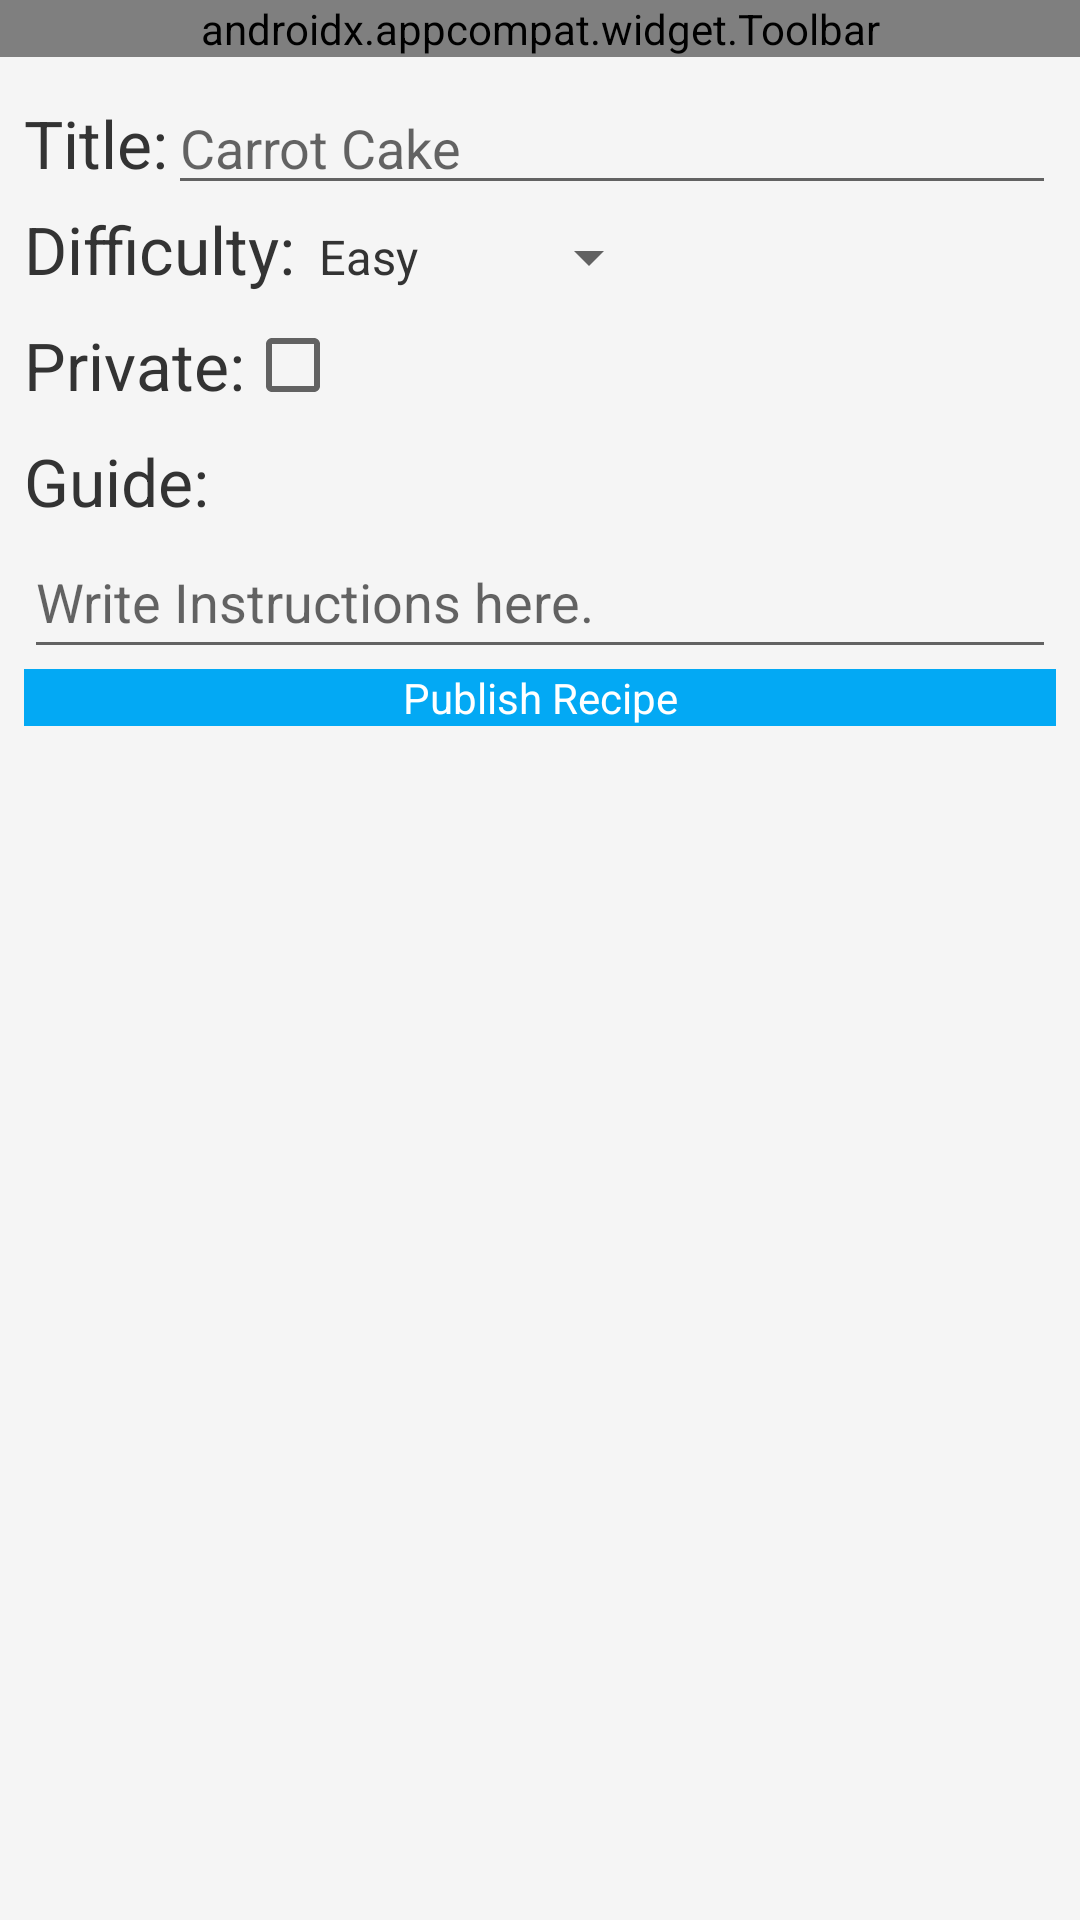

Write the Android layout XML for this screen, with the resource values it uses.
<!-- AndroidManifest.xml: application theme AppTheme -->
<!-- res/layout/fragment_recipe_insert.xml -->
<?xml version="1.0" encoding="utf-8"?>
<FrameLayout xmlns:android="http://schemas.android.com/apk/res/android"
    xmlns:tools="http://schemas.android.com/tools"
    android:layout_width="match_parent"
    android:layout_height="match_parent"
    xmlns:app="http://schemas.android.com/apk/res-auto"
    tools:context=".presentation.fragments.RecipeInsertFragment">


    <RelativeLayout
        android:layout_width="match_parent"
        android:layout_height="match_parent">

            <androidx.appcompat.widget.Toolbar
                android:id="@+id/toolbar"
                android:layout_width="match_parent"
                android:layout_height="wrap_content"
                app:menu="@menu/menu_profile"
                app:title="Add Recipe">
            </androidx.appcompat.widget.Toolbar>

        <LinearLayout
            android:id="@+id/ll_input"
            android:layout_width="match_parent"
            android:layout_height="match_parent"
            android:layout_below="@id/toolbar"
            android:orientation="vertical"
            android:layout_margin="8dp">
        
        <LinearLayout
            android:layout_width="match_parent"
            android:layout_height="wrap_content"
            android:orientation="vertical"
            android:id="@+id/ll_singleLine">

            
            <LinearLayout
                android:layout_width="match_parent"
                android:layout_height="wrap_content"
                android:orientation="horizontal">

                <TextView
                    android:layout_width="wrap_content"
                    android:layout_height="wrap_content"
                    android:text="Title:"
                    android:textSize="@dimen/input_size" />

                <EditText
                    android:id="@+id/et_title"
                    android:layout_width="0dp"
                    android:layout_height="wrap_content"
                    android:layout_weight="1"
                    android:inputType="textAutoComplete"
                    android:hint="Carrot Cake"
                    tools:ignore="TouchTargetSizeCheck" />
            </LinearLayout>

            
            <LinearLayout
                android:layout_width="wrap_content"
                android:layout_height="wrap_content"
                android:layout_gravity="center_vertical">
            <TextView
                android:layout_width="wrap_content"
                android:layout_height="wrap_content"
                android:text="Difficulty:"
                android:textSize="@dimen/input_size"/>

                <Spinner
                    android:id="@+id/sr_difficulty"
                    android:layout_width="wrap_content"
                    android:layout_height="wrap_content"
                    android:entries="@array/difficulties"
                    android:spinnerMode="dialog" />
            </LinearLayout>

            
            <LinearLayout
                android:layout_width="wrap_content"
                android:layout_height="wrap_content"
                android:orientation="horizontal">
                <TextView
                    android:layout_width="wrap_content"
                    android:layout_height="wrap_content"
                    android:text="Private:"
                    android:layout_gravity="center"
                    android:textSize="@dimen/input_size"/>
                <CheckBox
                    android:id="@+id/cb_private"
                    android:layout_width="wrap_content"
                    android:layout_height="wrap_content" />
            </LinearLayout>

            
            <LinearLayout
                android:layout_width="match_parent"
                android:layout_height="wrap_content"
                android:id="@+id/ll_image"
                android:orientation="vertical"
                android:visibility="gone">

                <TextView
                    android:layout_width="match_parent"
                    android:layout_height="wrap_content"
                    android:text="Images:"
                    android:textSize="@dimen/input_size"/>

                <LinearLayout
                    android:layout_width="match_parent"
                    android:layout_height="wrap_content"
                    android:layout_margin="8dp"
                    android:orientation="horizontal"
                    android:gravity="center_horizontal">

                    <ImageButton
                        android:id="@+id/ib_image1"
                        android:layout_width="80dp"
                        android:layout_height="80dp"
                        android:layout_margin="4dp"
                        android:src="@drawable/ic_add_photo"
                        android:background="@color/dark_grey">
                    </ImageButton>
                    <ImageButton
                        android:id="@+id/ib_image2"
                        android:layout_margin="4dp"
                        android:layout_width="80dp"
                        android:layout_height="80dp"
                        android:src="@drawable/ic_add_photo"
                        android:background="@color/dark_grey">
                    </ImageButton>
                    <ImageButton
                        android:id="@+id/ib_image3"
                        android:layout_margin="4dp"
                        android:layout_width="80dp"
                        android:layout_height="80dp"
                        android:src="@drawable/ic_add_photo"
                        android:background="@color/dark_grey">
                    </ImageButton>
                    <ImageButton
                        android:id="@+id/ib_image4"
                        android:layout_margin="4dp"
                        android:layout_width="80dp"
                        android:layout_height="80dp"
                        android:src="@drawable/ic_add_photo"
                        android:background="@color/dark_grey">
                    </ImageButton>
                </LinearLayout>

            </LinearLayout>
        </LinearLayout>

        
        <LinearLayout
            android:id="@+id/ll_desciption"
            android:layout_width="match_parent"
            android:layout_height="wrap_content"
            android:layout_below="@id/ll_singleLine"
            android:orientation="vertical">

            <TextView
                android:layout_width="match_parent"
                android:layout_height="wrap_content"
                android:text="Guide:"
                android:textSize="@dimen/input_size"/>

            <EditText
                android:id="@+id/et_instructions"
                android:layout_width="match_parent"
                android:layout_height="wrap_content"
                android:hint="Write Instructions here."
                android:autofillHints=""
                android:inputType="textMultiLine"
                android:maxLines="15"
                android:minHeight="48dp"
                android:scrollbars="vertical" />

        </LinearLayout>

            
            <Button
                android:id="@+id/btn_publish"
                android:layout_width="match_parent"
                android:layout_height="wrap_content"
                android:layout_below="@id/ll_desciption"
                android:text="Publish Recipe"
                android:backgroundTint="@color/sky_blue"/>
        </LinearLayout>

    </RelativeLayout>

</FrameLayout>
<!-- resources referenced by this layout -->
<resources>
  <string-array name="difficulties">
          <item>Easy</item>
          <item>Medium</item>
          <item>Hard</item>
      </string-array>
  <color name="dark_grey">#333333</color>
  <color name="sky_blue">#03A9F4</color>
  <dimen name="input_size">22sp</dimen>
  <style name="AppTheme" parent="Theme.MaterialComponents.Light.NoActionBar">
  
          
          <item name="colorPrimary">@color/orange</item>
  
          
          <item name="colorPrimaryDark">@color/orange</item>
  
          <item name="colorAccent">@color/sky_blue</item>
  
          <item name="android:windowBackground">@color/light_grey</item>
  
          <item name="android:textColor">@color/dark_grey</item>
  
          <item name="fontFamily">@font/roboto</item>
  
          <item name="bottomNavigationStyle">@style/BottomNavigationTheme</item>
  
          <item name="toolbarStyle">@style/ToolbarTheme</item>
  
          <item name="android:buttonStyle">@style/ButtonTheme</item>
  
  
      </style>
  <color name="orange">#FFA500</color>
  <color name="light_grey">#F5F5F5</color>
      -&gt;
  <style name="BottomNavigationTheme" parent="Widget.MaterialComponents.BottomNavigationView.Colored">
          <item name="materialThemeOverlay">@style/ThemeOverlay.App.BottomNavigationView</item>
      </style>
  <style name="ToolbarTheme" parent="@style/Widget.AppCompat.Toolbar">
          <item name="android:background">@color/orange</item>
          <item name="titleTextAppearance">@style/TextAppearance.MyApp.Toolbar.Title</item>
          <item name="android:paddingBottom">0dp</item>
      </style>
  <style name="ButtonTheme" parent="@android:style/Widget.Button">
          <item name="android:colorPrimary">@color/sky_blue</item>
          <item name="android:background">@color/sky_blue</item>
          <item name="android:textColor">@color/white</item>
          <item name="colorOnBackground">@color/sky_blue</item>
      </style>
  <style name="ThemeOverlay.App.BottomNavigationView" parent="">
          <item name="colorPrimary">@color/orange_dark</item>
          <item name="colorOnPrimary">@color/dark_grey</item>
      </style>
  <style name="TextAppearance.MyApp.Toolbar.Title" parent="TextAppearance.Widget.AppCompat.Toolbar.Title">
          <item name="android:fontFamily">@font/roboto</item>
          <item name="android:textSize">@dimen/toolbar_text</item>
          <item name="android:textStyle">bold</item>
          <item name="android:textColor">@color/white</item>
      </style>
  <color name="white">#ffffff</color>
  <color name="orange_dark">#FF8C00</color>
  <dimen name="toolbar_text">26sp</dimen>
</resources>
